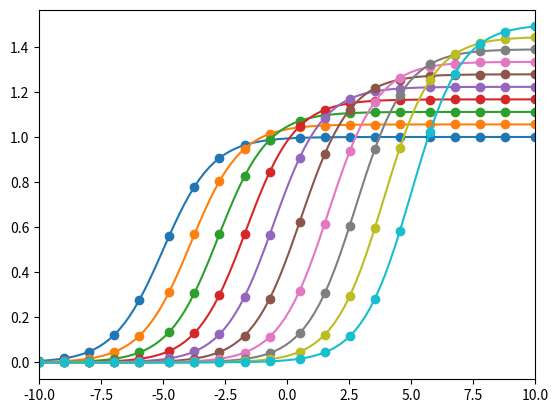

The matplotlib source for this figure:
import matplotlib.pyplot as plt
import numpy as np

def colored_lines_example(ax):
    t = np.linspace(-10, 10, 100)
    nb_colors = len(plt.rcParams['axes.prop_cycle'])
    shifts = np.linspace(-5, 5, nb_colors)
    amplitudes = np.linspace(1, 1.5, nb_colors)
    for t0, a in zip(shifts, amplitudes):
        y = a / (1 + np.exp(-(t - t0)))
        line, = ax.plot(t, y, '-')
        point_indices = np.linspace(0, len(t) - 1, 20, dtype=int)
        ax.plot(t[point_indices], y[point_indices], 'o', color=line.get_color())
    ax.set_xlim(-10, 10)

fig, ax = plt.subplots()
colored_lines_example(ax)
plt.show()
